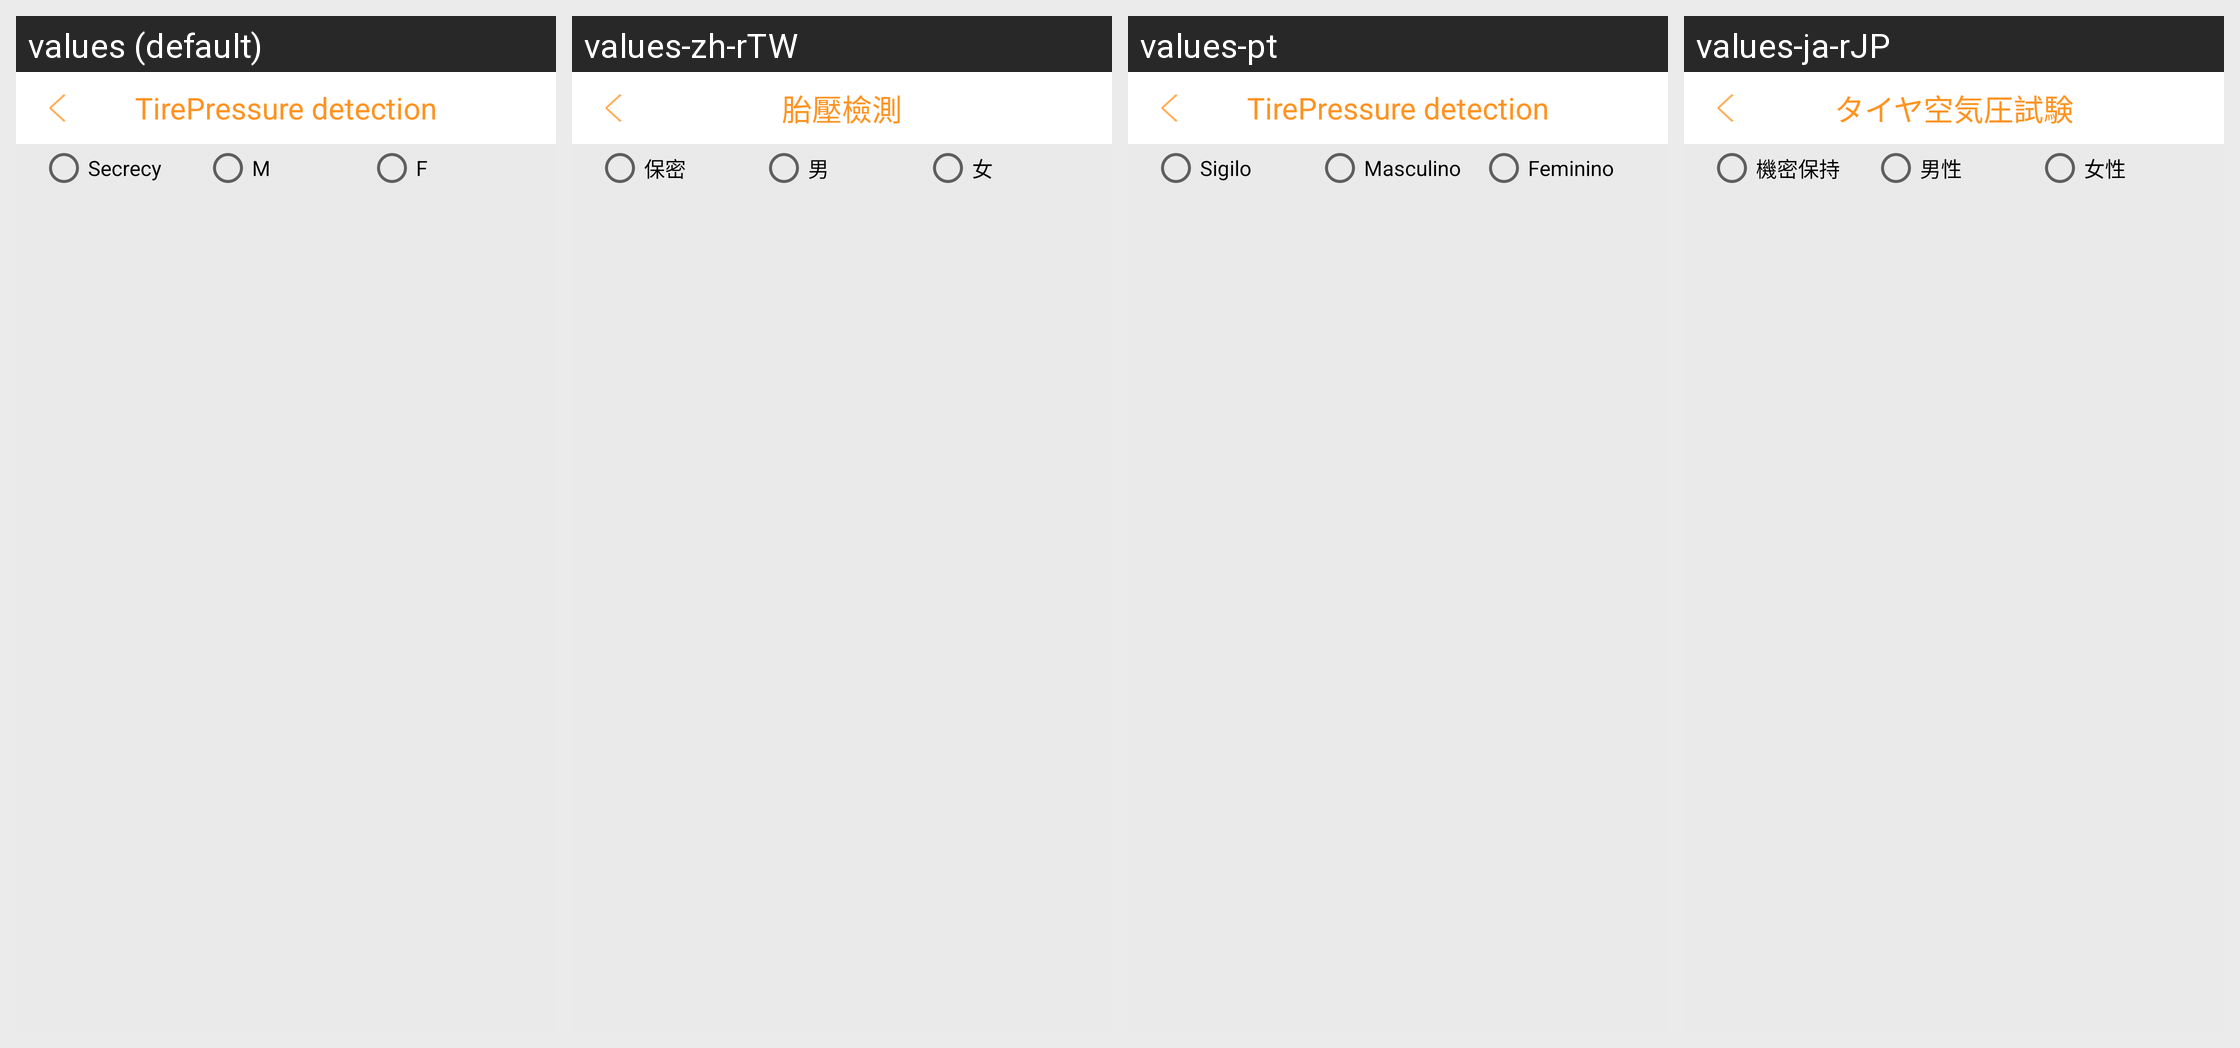

The same Android screen rendered under several of its app's locales, left to right. List the strings drawn on it with the default value and each locale's translation.
Android screen res/layout/activity_set_sex.xml rendered under 4 locales, left to right: values (default), values-zh-rTW, values-pt, values-ja-rJP. Device: Nexus 5 (rendered at 1080×1920; each locale shown at half size, 540×960, under a caption strip naming it); theme AppTheme_two.
Other locales in the repository, not shown: values-ru, values-uk, values-zh-rCN.
Strings drawn on this screen, with the default value and each locale's value (text and hints the layout hard-codes, and strings that could not be matched under every locale, appear in the picture but are not listed):

secrecy
  values: Secrecy
  values-zh-rTW: 保密
  values-pt: Sigilo
  values-ja-rJP: 機密保持

man
  values: M
  values-zh-rTW: 男
  values-pt: Masculino
  values-ja-rJP: 男性

female
  values: F
  values-zh-rTW: 女
  values-pt: Feminino
  values-ja-rJP: 女性

Tirepressure_detection
  values: TirePressure detection
  values-zh-rTW: 胎壓檢測
  values-pt: TirePressure detection
  values-ja-rJP: タイヤ空気圧試験
